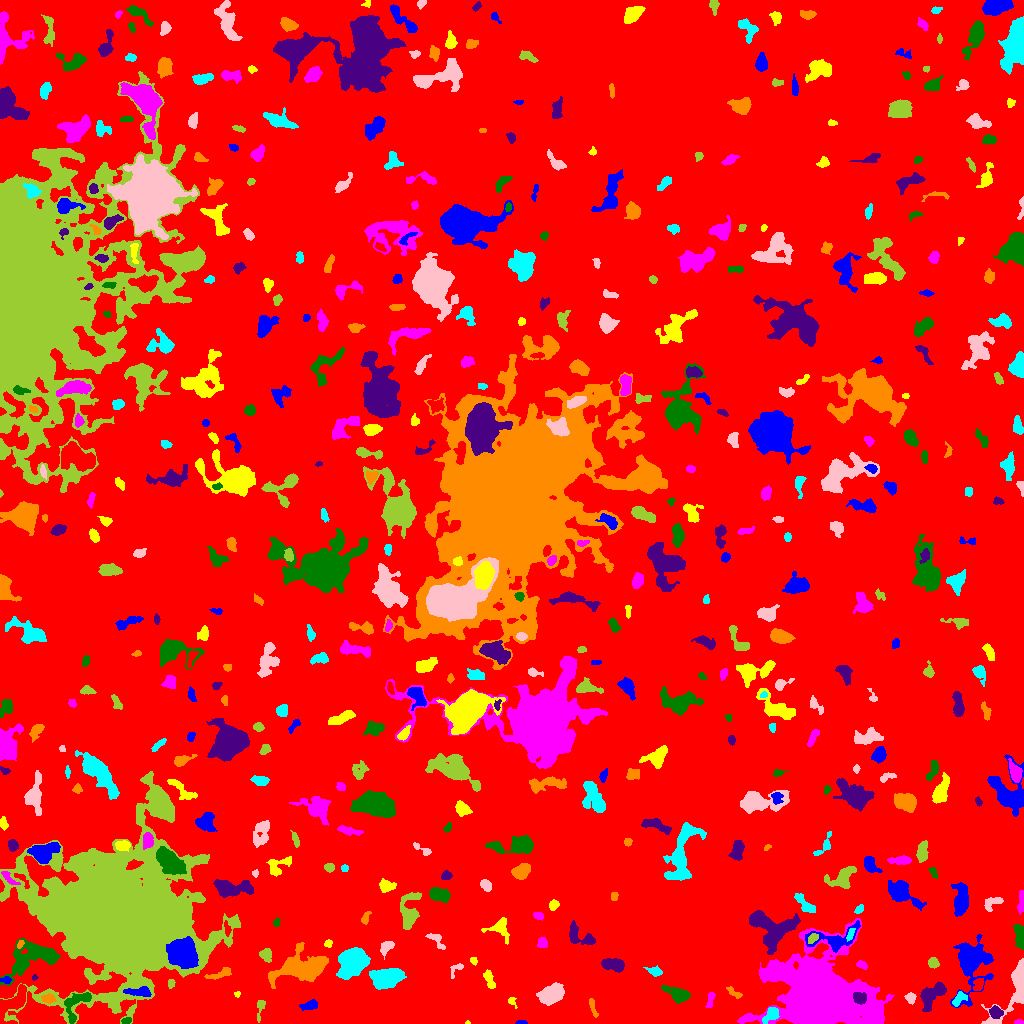

The file beside this chart, header and first rows:
ID, X, Y, A, B, theta, total_flux, mu_max, mu_median, mu_mean, R_fwhm, R_e, R10, R90, x_start, x_end, y_start, y_end, area, greylevel
0, 523.9, 518, 295.8, 291.9, -0.907, 2438267, 15.0, 3.0, 3.01, 90.29, 248.2, 96.54, 395.2, 0, 1023, 0, 1023, 810034, 3.01
1, 521.2, 0.9918, 2.508, 0.9617, 0.01558, 122.0, 6.0, 3.0, 2.773, 2.764, 1.954, 0.7979, 2.985, 515, 527, 0, 3, 44, 9.773
2, 467.5, 0.65, 1.162, 0.7263, 0.0, 40.0, 5.0, 2.0, 2.222, 1.596, 1.128, 0.0, 1.693, 465, 470, 0, 3, 18, 10.22
3, 1018, 1.205, 2.156, 1.125, -0.009859, 127.0, 7.0, 3.0, 2.953, 2.394, 1.871, 0.5642, 2.985, 1014, 1023, 0, 4, 43, 10.95
4, 126, 2.594, 2.507, 1.481, 0.2844, 138.0, 4.0, 2.0, 2.19, 3.785, 2.394, 0.9772, 3.742, 121, 131, 0, 6, 63, 11.19
5, 995.6, 10.96, 3.154, 2.646, -0.4177, 919.0, 12.0, 5.0, 6.382, 4.754, 3.7, 1.493, 5.836, 989, 1003, 5, 18, 144, 14.38
6, 592.5, 16.82, 5.675, 1.307, -1.239, 116.0, 4.0, 1.0, 1.149, 2.459, 2.932, 0.7979, 4.853, 589, 598, 6, 25, 101, 8.149
7, 770.7, 8.74, 4.768, 2.815, 0.7924, 941.0, 9.0, 5.0, 5.086, 5.917, 4.478, 1.784, 6.747, 762, 779, 0, 16, 185, 14.09
8, 1017, 39.02, 15.36, 5.468, 1.133, 5288, 33.0, 4.0, 7.916, 5.754, 6.308, 2.394, 11.67, 981, 1023, 0, 65, 668, 13.92
9, 260, 14.97, 6.873, 1.645, 1.413, 169.0, 4.0, 1.0, 1.482, 4.222, 3.141, 1.262, 4.853, 257, 265, 1, 23, 114, 8.482
10, 174, 15.15, 7.719, 3.173, -0.6008, 974.0, 8.0, 2.0, 2.597, 5.997, 5.262, 2.034, 8.538, 161, 191, 5, 28, 375, 10.6
11, 309.9, 18.29, 4.394, 2.023, 0.243, 382.0, 6.0, 2.0, 2.634, 4.787, 3.656, 1.493, 5.754, 299, 317, 13, 24, 145, 9.634
12, 511.3, 22.28, 2.483, 1.609, -1.01, 107.0, 6.0, 1.0, 1.672, 2.257, 2.034, 0.5642, 3.432, 508, 517, 15, 26, 64, 10.67
13, 822.4, 26.9, 17.67, 12.72, -0.1893, 170895, 231.0, 9.0, 26.87, 10.6, 14.03, 4.951, 29.83, 737, 894, 0, 105, 6361, 32.87
14, 678.1, 29.2, 6.756, 2.879, -0.3594, 1307, 12.0, 4.0, 4.371, 5.262, 4.983, 1.871, 8.215, 661, 690, 20, 38, 299, 10.37
15, 930.9, 27.53, 8.292, 4.24, 0.8429, 2140, 14.0, 5.0, 5.169, 6.18, 6.257, 2.326, 9.901, 920, 946, 12, 42, 414, 11.17
16, 48.46, 24.77, 3.033, 2.209, -0.02672, 374.0, 9.0, 3.0, 3.224, 3.038, 3.241, 1.128, 5.202, 41, 56, 20, 30, 116, 14.22
17, 959, 24.89, 4.507, 2.453, 0.8234, 352.0, 6.0, 3.0, 2.551, 4.787, 3.656, 1.382, 5.585, 952, 967, 17, 32, 138, 11.55
18, 910.5, 25.93, 2.358, 1.957, -1.383, 156.0, 4.0, 1.0, 1.545, 3.785, 2.646, 0.9772, 4.297, 904, 916, 19, 31, 101, 10.54
19, 119.1, 105.4, 34.86, 29.8, -0.2314, 336193, 145.0, 10.0, 17.06, 13.95, 31.56, 9.674, 63.55, 0, 240, 0, 252, 19707, 21.06
20, 12.41, 20.25, 10.3, 4.807, 0.8273, 2003, 10.0, 4.0, 4.071, 8.117, 6.699, 2.646, 10.37, 0, 26, 0, 39, 492, 13.07
21, 139.4, 31.6, 7.157, 2.035, -0.06126, 440.0, 8.0, 2.0, 2.136, 3.613, 3.949, 1.382, 6.747, 123, 151, 27, 37, 206, 15.14
22, 237.1, 29.46, 1.587, 1.375, -0.09624, 131.0, 7.0, 4.0, 3.639, 2.459, 1.784, 0.5642, 2.821, 234, 240, 26, 32, 36, 11.64
23, 710.3, 24.0, 4.791, 1.549, 1.317, 233.0, 4.0, 2.0, 2.262, 4.983, 3.29, 1.262, 4.983, 705, 715, 16, 31, 103, 9.262
24, 76.58, 20.74, 9.485, 5.046, 0.8954, 942.0, 9.0, 2.0, 2.691, 4.297, 5.323, 1.954, 8.5, 64, 91, 0, 31, 350, 12.69
25, 859.6, 25.4, 3.127, 2.677, -0.3355, 1503, 22.0, 10.0, 9.954, 4.583, 3.742, 1.493, 5.809, 853, 866, 19, 31, 151, 49.95
26, 734.3, 30.4, 4.623, 1.704, -0.6113, 260.0, 5.0, 2.0, 2.626, 3.909, 3.192, 1.262, 4.951, 726, 742, 25, 37, 99, 8.626
27, 387.3, 45.88, 8.218, 4.568, 0.2169, 3410, 13.0, 6.0, 5.869, 8.813, 7.674, 3.038, 11.63, 369, 406, 34, 55, 581, 12.87
28, 551.1, 29.01, 5.548, 3.807, 0.4574, 4379, 27.0, 8.0, 9.998, 6.457, 5.698, 2.326, 9.541, 536, 564, 18, 41, 438, 16
29, 171.1, 40.44, 1.904, 1.669, 1.402, 90.0, 4.0, 1.0, 1.452, 2.877, 2.111, 0.7979, 3.523, 168, 175, 35, 44, 62, 11.45
30, 978.4, 38.49, 3.443, 2.44, 1.131, 357.0, 5.0, 3.0, 2.975, 4.787, 3.613, 1.493, 5.585, 973, 983, 33, 45, 120, 10.97
31, 6.209, 43.47, 2.241, 1.76, -0.03943, 129.0, 4.0, 2.0, 1.925, 3.478, 2.459, 0.9772, 3.989, 0, 11, 40, 47, 67, 10.93
32, 489.6, 42.86, 5.444, 2.181, -1.163, 437.0, 7.0, 3.0, 2.913, 3.785, 3.785, 1.382, 6.103, 483, 495, 35, 54, 150, 8.913
33, 773.3, 51.6, 4.437, 2.267, 1.128, 635.0, 8.0, 4.0, 3.825, 5.352, 3.949, 1.596, 5.944, 765, 779, 45, 61, 166, 16.83
34, 33.93, 67.5, 13.71, 7.425, 0.3577, 3705, 15.0, 4.0, 4.196, 5.557, 8.686, 3.141, 14.28, 0, 60, 38, 86, 883, 10.2
35, 34.51, 46.02, 1.539, 1.199, 0.2493, 99.0, 7.0, 3.0, 3.094, 2.034, 1.693, 0.5642, 2.706, 32, 38, 43, 49, 32, 11.09
36, 219.6, 49.18, 7.498, 1.988, 0.2863, 421.0, 5.0, 2.0, 2.491, 5.046, 4.184, 1.596, 6.358, 204, 231, 44, 56, 169, 9.491
37, 654.8, 51.97, 3.8, 2.102, -0.2926, 413.0, 7.0, 3.0, 3.413, 4.222, 3.432, 1.382, 5.412, 643, 662, 47, 58, 121, 10.41
38, 455.4, 53.78, 5.112, 2.396, 0.8691, 209.0, 4.0, 2.0, 2.133, 4.82, 3.241, 1.262, 4.918, 450, 463, 45, 60, 98, 8.133
39, 933, 60.72, 2.399, 2.364, -1.529, 516.0, 10.0, 4.0, 4.868, 3.989, 3.038, 1.262, 4.82, 928, 939, 55, 66, 106, 12.87
40, 547.4, 58.71, 2.917, 2.084, 1.352, 422.0, 8.0, 4.0, 4.137, 4.406, 3.192, 1.262, 4.886, 543, 552, 53, 65, 102, 10.14
41, 182.9, 69.71, 6.859, 5.69, -0.6995, 11833, 43.0, 12.0, 14.79, 7.959, 7.674, 2.985, 12.95, 166, 198, 55, 87, 800, 34.79
42, 473.5, 63.21, 1.986, 1.672, -1.061, 154.0, 5.0, 3.0, 2.906, 3.192, 2.326, 0.9772, 3.523, 470, 477, 58, 66, 53, 10.91
43, 861.5, 58.56, 2.715, 1.651, -0.4194, 147.0, 4.0, 2.0, 1.815, 3.785, 2.585, 0.9772, 4.222, 856, 867, 54, 63, 81, 10.81
44, 22.34, 59.48, 2.276, 1.484, 0.8485, 172.0, 6.0, 3.0, 3.071, 3.385, 2.394, 0.9772, 3.656, 19, 26, 55, 64, 56, 16.07
45, 612.6, 58.81, 5.846, 2.587, -0.1227, 842.0, 8.0, 3.0, 3.238, 6.232, 4.787, 1.871, 7.356, 601, 624, 51, 65, 260, 10.24
46, 299.8, 55.74, 13.38, 6.948, 0.1886, 5700, 16.0, 4.0, 5.177, 8.974, 9.558, 3.613, 15.75, 268, 328, 35, 81, 1101, 11.18
47, 352.3, 62.43, 6.222, 5.241, 0.9099, 12366, 58.0, 11.0, 16.31, 7.269, 6.956, 2.706, 11.79, 336, 370, 44, 76, 758, 24.31
48, 385.8, 75.86, 3.789, 2.202, 0.963, 361.0, 7.0, 2.0, 2.439, 3.523, 3.29, 1.262, 5.352, 380, 394, 64, 82, 148, 11.44
49, 265.9, 68.59, 2.978, 2.729, -1.106, 512.0, 8.0, 3.5, 3.606, 4.754, 3.568, 1.382, 5.614, 259, 271, 61, 75, 142, 10.61
50, 914.8, 81.59, 6.777, 4.885, -0.614, 2207, 12.0, 4.0, 4.84, 7.442, 6.457, 2.585, 10.26, 899, 928, 70, 94, 456, 10.84
51, 971.3, 60.69, 13.59, 8.017, 1.496, 4778, 17.0, 3.0, 4.383, 6.257, 8.956, 3.141, 15.75, 950, 993, 16, 89, 1090, 10.38
52, 328.1, 80.1, 1.842, 1.603, 1.011, 112.0, 5.0, 2.0, 1.898, 2.459, 2.185, 0.7979, 3.385, 324, 332, 76, 84, 59, 8.898
53, 542.2, 80.4, 2.724, 2.196, -1.092, 216.0, 6.0, 2.0, 2.118, 3.338, 2.985, 1.128, 4.82, 537, 547, 76, 86, 102, 9.118
54, 1020, 86.33, 5.726, 2.1, -1.455, 936.0, 11.0, 4.0, 4.415, 4.754, 4.107, 1.693, 6.676, 1013, 1023, 74, 99, 212, 12.42
55, 579.1, 87.22, 8.435, 3.895, -0.4244, 794.0, 9.0, 2.0, 2.595, 4.478, 4.618, 1.784, 7.715, 569, 595, 79, 103, 306, 9.595
56, 20.06, 79.33, 2.11, 1.313, 1.125, 137.0, 6.0, 2.0, 2.686, 2.706, 2.111, 0.7979, 3.338, 17, 24, 75, 83, 51, 13.69
57, 850.5, 89.68, 3.625, 1.48, 1.181, 235.0, 5.0, 3.0, 2.938, 3.909, 2.932, 1.128, 4.514, 846, 855, 82, 95, 80, 14.94
58, 436.3, 83.55, 6.098, 2.486, -0.8164, 401.0, 6.0, 3.0, 2.766, 5.352, 4.146, 1.693, 6.103, 425, 445, 74, 90, 145, 8.766
59, 812.6, 85.16, 3.07, 1.851, 0.7583, 187.0, 4.0, 2.0, 2.078, 4.406, 2.932, 1.128, 4.652, 808, 818, 80, 90, 90, 15.08
... 503 more rows
